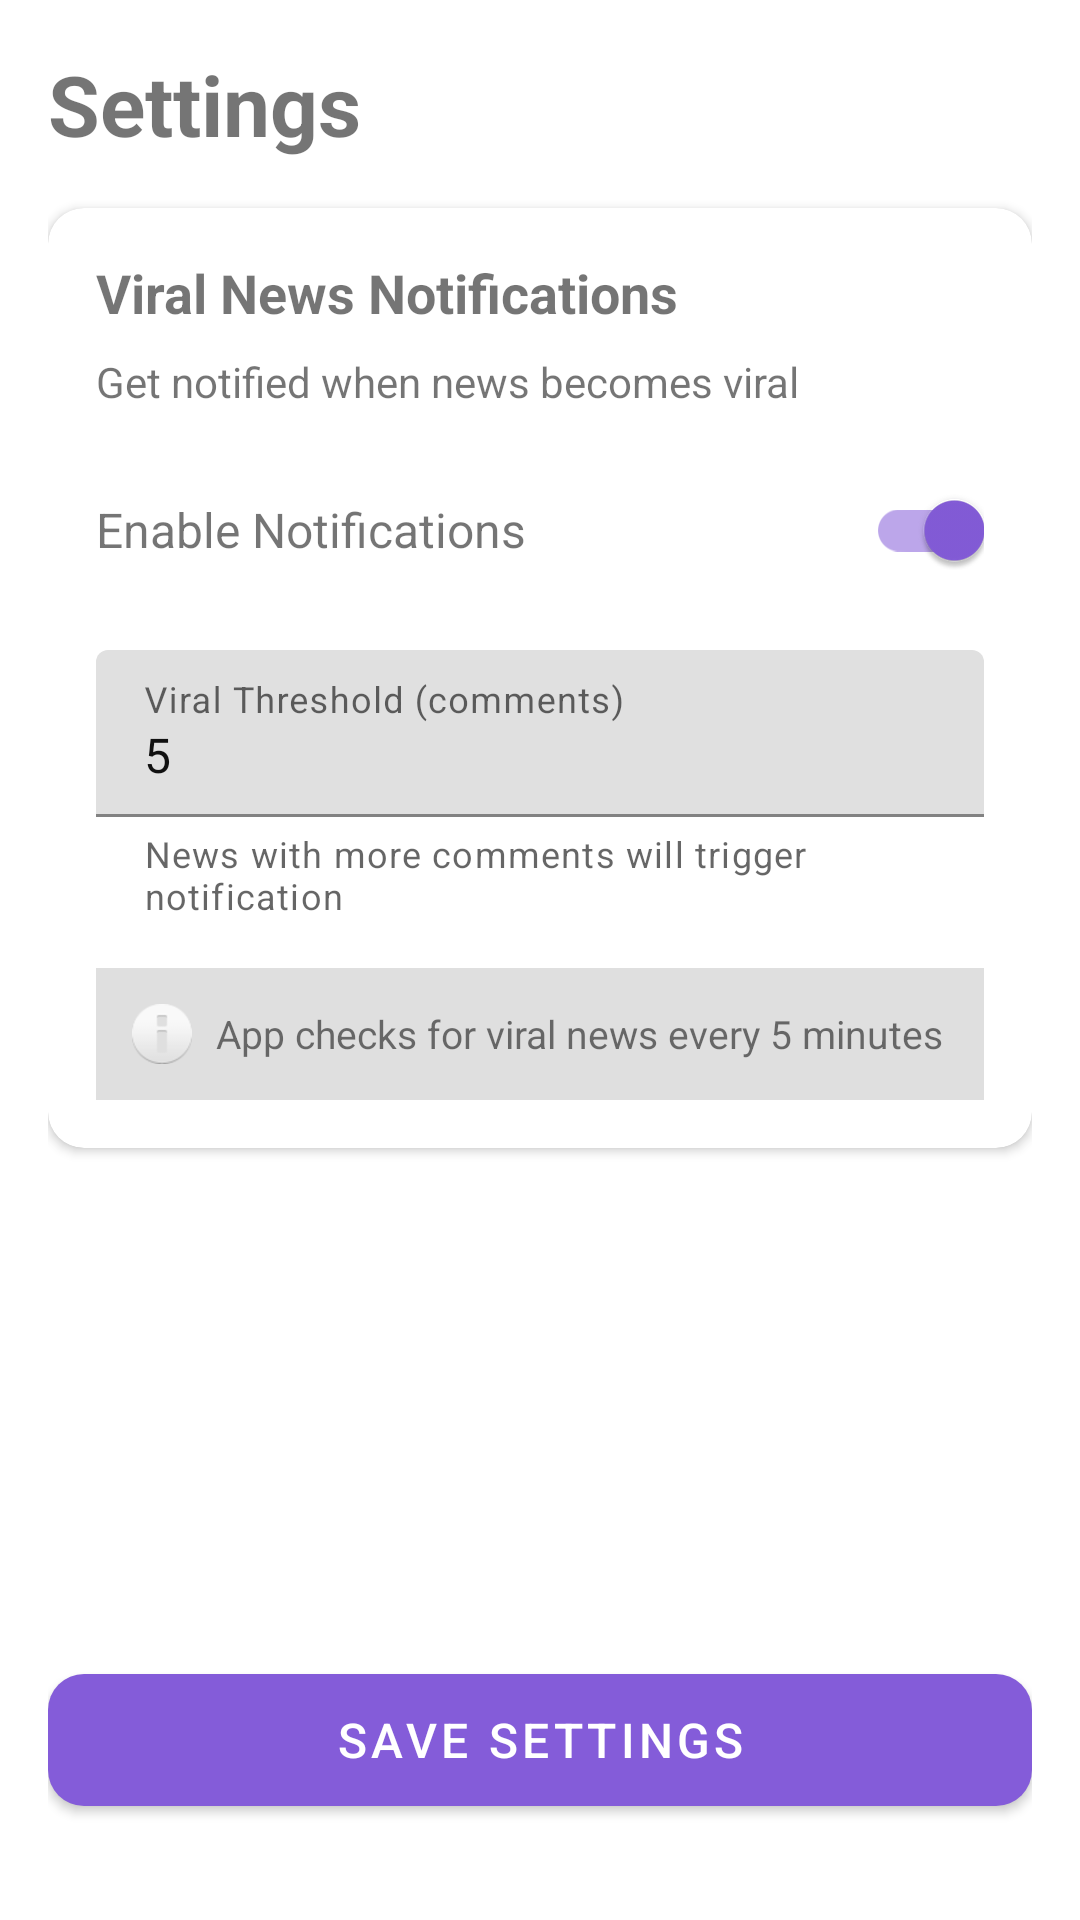

Reconstruct the res/layout file that produces this screen, plus the resources it refers to.
<!-- AndroidManifest.xml: application theme Theme.Apopulis -->
<!-- res/layout/fragment_settings.xml -->
<?xml version="1.0" encoding="utf-8"?>
<androidx.constraintlayout.widget.ConstraintLayout xmlns:android="http://schemas.android.com/apk/res/android"
    xmlns:app="http://schemas.android.com/apk/res-auto"
    android:layout_width="match_parent"
    android:layout_height="match_parent"
    android:padding="16dp">

    <TextView
        android:id="@+id/tvSettingsTitle"
        android:layout_width="match_parent"
        android:layout_height="wrap_content"
        android:text="Settings"
        android:textSize="28sp"
        android:textStyle="bold"
        android:layout_marginBottom="24dp"
        app:layout_constraintTop_toTopOf="parent"
        app:layout_constraintStart_toStartOf="parent"
        app:layout_constraintEnd_toEndOf="parent" />

    <com.google.android.material.card.MaterialCardView
        android:id="@+id/cardNotifications"
        android:layout_width="match_parent"
        android:layout_height="wrap_content"
        android:layout_marginTop="16dp"
        app:cardCornerRadius="12dp"
        app:cardElevation="2dp"
        app:layout_constraintTop_toBottomOf="@id/tvSettingsTitle"
        app:layout_constraintStart_toStartOf="parent"
        app:layout_constraintEnd_toEndOf="parent">

        <LinearLayout
            android:layout_width="match_parent"
            android:layout_height="wrap_content"
            android:orientation="vertical"
            android:padding="16dp">

            <TextView
                android:layout_width="match_parent"
                android:layout_height="wrap_content"
                android:text="Viral News Notifications"
                android:textSize="18sp"
                android:textStyle="bold"
                android:layout_marginBottom="8dp" />

            <TextView
                android:layout_width="match_parent"
                android:layout_height="wrap_content"
                android:text="Get notified when news becomes viral"
                android:textSize="14sp"
                android:layout_marginBottom="16dp" />

            <LinearLayout
                android:layout_width="match_parent"
                android:layout_height="wrap_content"
                android:orientation="horizontal"
                android:gravity="center_vertical"
                android:layout_marginBottom="16dp">

                <TextView
                    android:layout_width="0dp"
                    android:layout_height="wrap_content"
                    android:layout_weight="1"
                    android:text="Enable Notifications"
                    android:textSize="16sp" />

                <com.google.android.material.switchmaterial.SwitchMaterial
                    android:id="@+id/switchNotifications"
                    android:layout_width="wrap_content"
                    android:layout_height="wrap_content"
                    android:checked="true" />
            </LinearLayout>

            <com.google.android.material.textfield.TextInputLayout
                android:id="@+id/tilViralThreshold"
                android:layout_width="match_parent"
                android:layout_height="wrap_content"
                android:hint="Viral Threshold (comments)"
                app:helperText="News with more comments will trigger notification"
                app:helperTextEnabled="true">

                <com.google.android.material.textfield.TextInputEditText
                    android:id="@+id/etViralThreshold"
                    android:layout_width="match_parent"
                    android:layout_height="wrap_content"
                    android:inputType="number"
                    android:maxLength="3"
                    android:text="5" />
            </com.google.android.material.textfield.TextInputLayout>

            <LinearLayout
                android:layout_width="match_parent"
                android:layout_height="wrap_content"
                android:orientation="horizontal"
                android:gravity="center_vertical"
                android:layout_marginTop="16dp"
                android:padding="12dp"
                android:background="#20000000">

                <ImageView
                    android:layout_width="20dp"
                    android:layout_height="20dp"
                    android:src="@android:drawable/ic_dialog_info"
                    android:layout_marginEnd="8dp" />

                <TextView
                    android:layout_width="0dp"
                    android:layout_height="wrap_content"
                    android:layout_weight="1"
                    android:text="App checks for viral news every 5 minutes"
                    android:textSize="13sp" />
            </LinearLayout>
        </LinearLayout>
    </com.google.android.material.card.MaterialCardView>

    <com.google.android.material.button.MaterialButton
        android:id="@+id/btnSaveSettings"
        android:layout_width="match_parent"
        android:layout_height="56dp"
        android:text="Save Settings"
        android:textSize="16sp"
        app:cornerRadius="12dp"
        app:layout_constraintBottom_toBottomOf="parent"
        app:layout_constraintStart_toStartOf="parent"
        app:layout_constraintEnd_toEndOf="parent"
        android:layout_marginBottom="16dp" />

</androidx.constraintlayout.widget.ConstraintLayout>
<!-- resources referenced by this layout -->
<resources>
  <style name="Theme.Apopulis" parent="Theme.MaterialComponents.DayNight.NoActionBar">
  
          
          <item name="colorPrimary">@color/apopulis_purple</item>
          <item name="colorPrimaryVariant">@color/apopulis_purple</item>
  
          
          <item name="android:windowBackground">@color/color_background</item>
  
          
          <item name="android:textColorPrimary">@color/text_primary</item>
          <item name="android:textColorSecondary">@color/text_secondary</item>
  
          
          <item name="colorControlActivated">@color/apopulis_purple</item>
          <item name="colorAccent">@color/apopulis_purple</item>
  
      </style>
  <color name="apopulis_purple">#845CD9</color>
  <color name="color_background">#FFFFFF</color>
  <color name="text_primary">#111111</color>
  <color name="text_secondary">#666666</color>
</resources>
